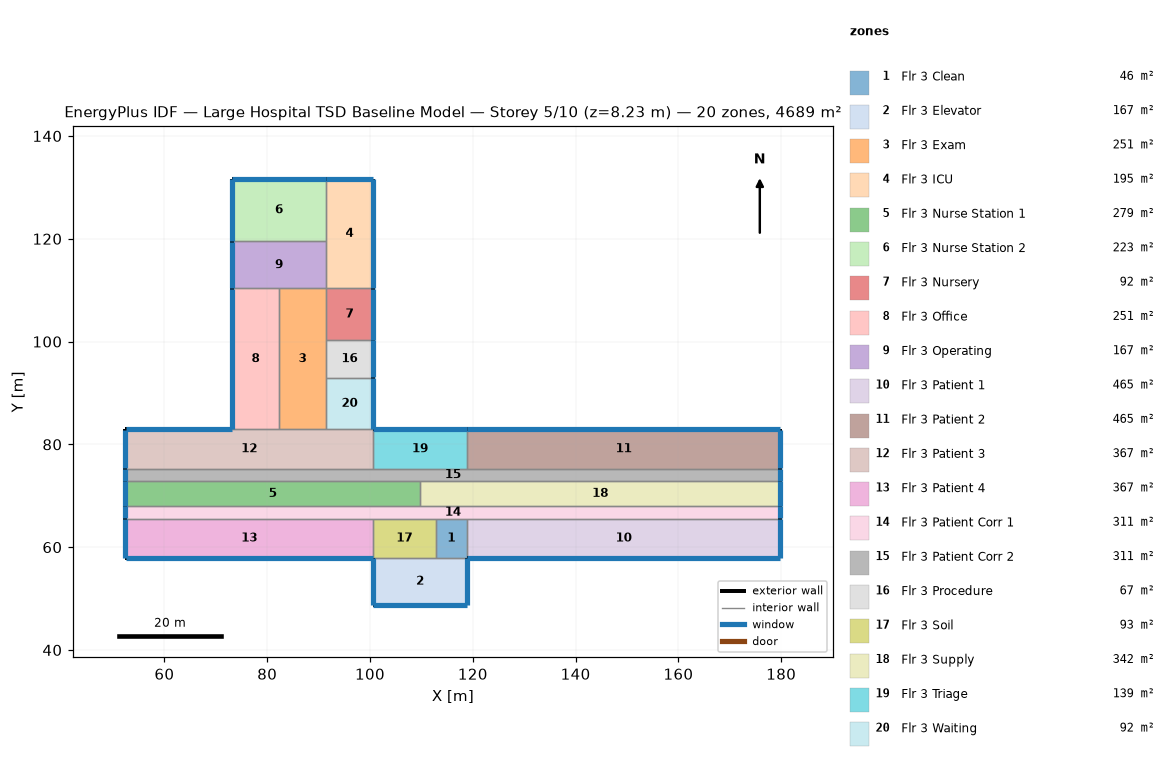
=== STOREY PLAN SPEC (per zone: floor XY polygon, exterior-wall plan segments, windows/doors) ===
zone 1: Flr 3 Clean  (46.5 m²)
  floor: (118.87, 65.53) (118.87, 57.91) (112.78, 57.91) (112.78, 65.53)
  interior walls: 4
zone 2: Flr 3 Elevator  (167.2 m²)
  floor: (118.87, 57.91) (118.87, 48.77) (100.58, 48.77) (100.58, 57.91)
  exterior wall: (118.87, 48.77) – (118.87, 57.91)  [9.1 m]
    window: (118.87, 48.82) – (118.87, 57.86)  [10.0 m²]
  exterior wall: (100.58, 48.77) – (118.87, 48.77)  [18.3 m]
    window: (100.63, 48.77) – (118.82, 48.77)  [20.1 m²]
  exterior wall: (100.58, 57.91) – (100.58, 48.77)  [9.1 m]
    window: (100.58, 57.86) – (100.58, 48.82)  [10.0 m²]
  interior walls: 1
zone 3: Flr 3 Exam  (250.8 m²)
  floor: (91.44, 110.34) (91.44, 82.91) (82.30, 82.91) (82.30, 110.34)
  interior walls: 4
zone 4: Flr 3 ICU  (195.1 m²)
  floor: (100.58, 131.67) (100.58, 110.34) (91.44, 110.34) (91.44, 131.67)
  exterior wall: (100.58, 131.67) – (91.44, 131.67)  [9.1 m]
    window: (100.53, 131.67) – (91.49, 131.67)  [10.0 m²]
  exterior wall: (100.58, 110.34) – (100.58, 131.67)  [21.3 m]
    window: (100.58, 110.39) – (100.58, 131.62)  [23.4 m²]
  interior walls: 2
zone 5: Flr 3 Nurse Station 1  (279.5 m²)
  floor: (109.73, 72.85) (109.73, 67.97) (52.43, 67.97) (52.43, 72.85)
  exterior wall: (52.43, 72.85) – (52.43, 67.97)  [4.9 m]
    window: (52.43, 72.80) – (52.43, 68.02)  [5.4 m²]
  interior walls: 3
zone 6: Flr 3 Nurse Station 2  (223.0 m²)
  floor: (91.44, 131.67) (91.44, 119.48) (73.15, 119.48) (73.15, 131.67)
  exterior wall: (73.15, 131.67) – (73.15, 119.48)  [12.2 m]
    window: (73.15, 131.62) – (73.15, 119.53)  [13.4 m²]
  exterior wall: (91.44, 131.67) – (73.15, 131.67)  [18.3 m]
    window: (91.39, 131.67) – (73.20, 131.67)  [20.1 m²]
  interior walls: 2
zone 7: Flr 3 Nursery  (92.0 m²)
  floor: (100.58, 110.34) (100.58, 100.28) (91.44, 100.28) (91.44, 110.34)
  exterior wall: (100.58, 100.28) – (100.58, 110.34)  [10.1 m]
    window: (100.58, 100.33) – (100.58, 110.29)  [11.0 m²]
  interior walls: 3
zone 8: Flr 3 Office  (250.8 m²)
  floor: (82.30, 110.34) (82.30, 82.91) (73.15, 82.91) (73.15, 110.34)
  exterior wall: (73.15, 110.34) – (73.15, 82.91)  [27.4 m]
    window: (73.15, 110.29) – (73.15, 82.96)  [30.1 m²]
  interior walls: 3
zone 9: Flr 3 Operating  (167.2 m²)
  floor: (91.44, 119.48) (91.44, 110.34) (73.15, 110.34) (73.15, 119.48)
  exterior wall: (73.15, 119.48) – (73.15, 110.34)  [9.1 m]
    window: (73.15, 119.43) – (73.15, 110.39)  [10.0 m²]
  interior walls: 3
zone 10: Flr 3 Patient 1  (464.5 m²)
  floor: (179.83, 65.53) (179.83, 57.91) (118.87, 57.91) (118.87, 65.53)
  exterior wall: (118.87, 57.91) – (179.83, 57.91)  [61.0 m]
    window: (118.92, 57.91) – (179.78, 57.91)  [66.9 m²]
  exterior wall: (179.83, 57.91) – (179.83, 65.53)  [7.6 m]
    window: (179.83, 57.96) – (179.83, 65.48)  [8.4 m²]
  interior walls: 2
zone 11: Flr 3 Patient 2  (464.5 m²)
  floor: (179.83, 82.91) (179.83, 75.29) (118.87, 75.29) (118.87, 82.91)
  exterior wall: (179.83, 82.91) – (118.87, 82.91)  [61.0 m]
    window: (179.78, 82.91) – (118.92, 82.91)  [66.9 m²]
  exterior wall: (179.83, 75.29) – (179.83, 82.91)  [7.6 m]
    window: (179.83, 75.34) – (179.83, 82.86)  [8.4 m²]
  interior walls: 2
zone 12: Flr 3 Patient 3  (367.0 m²)
  floor: (100.58, 82.91) (100.58, 75.29) (52.43, 75.29) (52.43, 82.91)
  exterior wall: (52.43, 82.91) – (52.43, 75.29)  [7.6 m]
    window: (52.43, 82.86) – (52.43, 75.34)  [8.4 m²]
  exterior wall: (73.15, 82.91) – (52.43, 82.91)  [20.7 m]
    window: (73.10, 82.91) – (52.48, 82.91)  [22.7 m²]
  interior walls: 3
zone 13: Flr 3 Patient 4  (367.0 m²)
  floor: (100.58, 65.53) (100.58, 57.91) (52.43, 57.91) (52.43, 65.53)
  exterior wall: (52.43, 65.53) – (52.43, 57.91)  [7.6 m]
    window: (52.43, 65.48) – (52.43, 57.96)  [8.4 m²]
  exterior wall: (52.43, 57.91) – (100.58, 57.91)  [48.2 m]
    window: (52.48, 57.91) – (100.53, 57.91)  [52.8 m²]
  interior walls: 2
zone 14: Flr 3 Patient Corr 1  (310.7 m²)
  floor: (179.83, 67.97) (179.83, 65.53) (52.43, 65.53) (52.43, 67.97)
  exterior wall: (52.43, 67.97) – (52.43, 65.53)  [2.4 m]
    window: (52.43, 67.92) – (52.43, 65.58)  [2.7 m²]
  exterior wall: (179.83, 65.53) – (179.83, 67.97)  [2.4 m]
    window: (179.83, 65.58) – (179.83, 67.92)  [2.7 m²]
  interior walls: 2
zone 15: Flr 3 Patient Corr 2  (310.7 m²)
  floor: (179.83, 75.29) (179.83, 72.85) (52.43, 72.85) (52.43, 75.29)
  exterior wall: (179.83, 72.85) – (179.83, 75.29)  [2.4 m]
    window: (179.83, 72.90) – (179.83, 75.24)  [2.7 m²]
  exterior wall: (52.43, 75.29) – (52.43, 72.85)  [2.4 m]
    window: (52.43, 75.24) – (52.43, 72.90)  [2.7 m²]
  interior walls: 2
zone 16: Flr 3 Procedure  (66.9 m²)
  floor: (100.58, 100.28) (100.58, 92.96) (91.44, 92.96) (91.44, 100.28)
  exterior wall: (100.58, 92.96) – (100.58, 100.28)  [7.3 m]
    window: (100.58, 93.01) – (100.58, 100.23)  [8.0 m²]
  interior walls: 3
zone 17: Flr 3 Soil  (92.9 m²)
  floor: (112.78, 65.53) (112.78, 57.91) (100.58, 57.91) (100.58, 65.53)
  interior walls: 4
zone 18: Flr 3 Supply  (341.9 m²)
  floor: (179.83, 72.85) (179.83, 67.97) (109.73, 67.97) (109.73, 72.85)
  exterior wall: (179.83, 67.97) – (179.83, 72.85)  [4.9 m]
    window: (179.83, 68.02) – (179.83, 72.80)  [5.4 m²]
  interior walls: 3
zone 19: Flr 3 Triage  (139.4 m²)
  floor: (118.87, 82.91) (118.87, 75.29) (100.58, 75.29) (100.58, 82.91)
  exterior wall: (118.87, 82.91) – (100.58, 82.91)  [18.3 m]
    window: (118.82, 82.91) – (100.63, 82.91)  [20.1 m²]
  interior walls: 3
zone 20: Flr 3 Waiting  (92.0 m²)
  floor: (100.58, 92.96) (100.58, 82.91) (91.44, 82.91) (91.44, 92.96)
  exterior wall: (100.58, 82.91) – (100.58, 92.96)  [10.1 m]
    window: (100.58, 82.96) – (100.58, 92.91)  [11.0 m²]
  interior walls: 3

=== DERIVED (storey summary) ===
Building: Large Hospital TSD Baseline Model
Storey: 5 of 10  (floor level z = 8.23 m)
Storey gross floor area: 4689.4 m²
Zones on this storey: 20
  - Flr 3 Clean: floor 46.5 m²
  - Flr 3 Elevator: floor 167.2 m²; exterior wall 36.6 m (100.3 m²); 3 window(s) 40.1 m²; WWR 40.0%
  - Flr 3 Exam: floor 250.8 m²
  - Flr 3 ICU: floor 195.1 m²; exterior wall 30.5 m (83.6 m²); 2 window(s) 33.4 m²; WWR 40.0%
  - Flr 3 Nurse Station 1: floor 279.5 m²; exterior wall 4.9 m (13.4 m²); 1 window(s) 5.4 m²; WWR 40.0%
  - Flr 3 Nurse Station 2: floor 223.0 m²; exterior wall 30.5 m (83.6 m²); 2 window(s) 33.4 m²; WWR 40.0%
  - Flr 3 Nursery: floor 92.0 m²; exterior wall 10.1 m (27.6 m²); 1 window(s) 11.0 m²; WWR 40.0%
  - Flr 3 Office: floor 250.8 m²; exterior wall 27.4 m (75.3 m²); 1 window(s) 30.1 m²; WWR 40.0%
  - Flr 3 Operating: floor 167.2 m²; exterior wall 9.1 m (25.1 m²); 1 window(s) 10.0 m²; WWR 40.0%
  - Flr 3 Patient 1: floor 464.5 m²; exterior wall 68.6 m (188.1 m²); 2 window(s) 75.3 m²; WWR 40.0%
  - Flr 3 Patient 2: floor 464.5 m²; exterior wall 68.6 m (188.1 m²); 2 window(s) 75.3 m²; WWR 40.0%
  - Flr 3 Patient 3: floor 367.0 m²; exterior wall 28.3 m (77.8 m²); 2 window(s) 31.1 m²; WWR 40.0%
  - Flr 3 Patient 4: floor 367.0 m²; exterior wall 55.8 m (153.0 m²); 2 window(s) 61.2 m²; WWR 40.0%
  - Flr 3 Patient Corr 1: floor 310.7 m²; exterior wall 4.9 m (13.4 m²); 2 window(s) 5.4 m²; WWR 40.0%
  - Flr 3 Patient Corr 2: floor 310.7 m²; exterior wall 4.9 m (13.4 m²); 2 window(s) 5.4 m²; WWR 40.0%
  - Flr 3 Procedure: floor 66.9 m²; exterior wall 7.3 m (20.1 m²); 1 window(s) 8.0 m²; WWR 40.0%
  - Flr 3 Soil: floor 92.9 m²
  - Flr 3 Supply: floor 341.9 m²; exterior wall 4.9 m (13.4 m²); 1 window(s) 5.4 m²; WWR 40.0%
  - Flr 3 Triage: floor 139.4 m²; exterior wall 18.3 m (50.2 m²); 1 window(s) 20.1 m²; WWR 40.0%
  - Flr 3 Waiting: floor 92.0 m²; exterior wall 10.1 m (27.6 m²); 1 window(s) 11.0 m²; WWR 40.0%
Zone adjacency: (none detected)